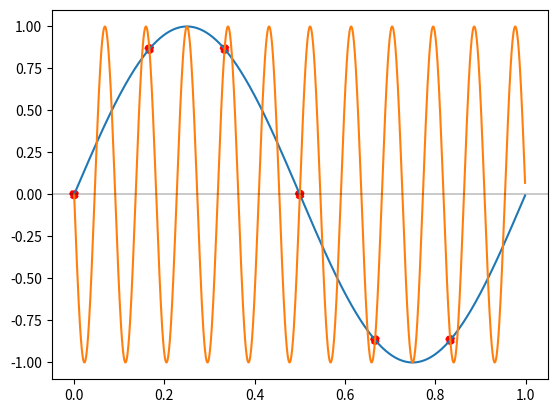

Generate this figure with matplotlib:
#!/bin/env python3.6

##
# A Python script to better understand frequency ambiguity.
#
# From Understanding DSP: "When sampling at a rate of fs samples/second,
# if k is any positive or negative integer, we cannot distinguish between
# the sampled values of a sinewave of f0 Hz and a sinewave of (f0 + kfs)Hz."
#

import matplotlib.pyplot as plt
import numpy as np

# Create a new figure
plt.figure(0)

# Plot the graph for this many seconds
t_end = 1

# x-coordinate sequence of values
t_plot = np.arange(0, t_end, 0.001)

# The frequency of the "original" waveform, in cycles/second (Hz)
f0 = 1

# The sampling frequency, in samples/second
fs = 6

# Plot the original sinewave
plt.plot(t_plot, np.sin(2 * np.pi * f0 * t_plot))

# Plot a sinewave of (f0 + kfs) Hz.
k = -2
plt.plot(t_plot, np.sin(2 * np.pi * (f0 + k * fs) * t_plot))

# Now, we sample the signal.
x_sample = np.arange(0, t_end, 1.0/fs)
y_sample = np.sin(2 * np.pi * f0 * x_sample)

# Plot the samples
plt.scatter(x_sample, y_sample, c='red', linestyle='--')

# Draw the horizontal axis for better visualization
plt.axhline(0, color = 'k', linewidth = 0.3)

# Show time!
plt.show()
